13-way image classification set "dataset" from GitHub (soham10667/data-science-project); label vocabulary: apple black rot, apple healthy, apple scab, corn common rust, corn healthy, potato early blight, potato healthy, potato late blight, tomato early blight, tomato healthy, tomato late blight, tomato leaf spot, tomato powdery mildew.

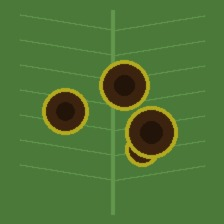
Label: tomato early blight

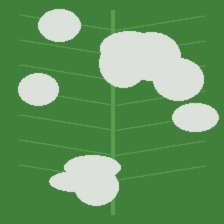
Label: tomato powdery mildew

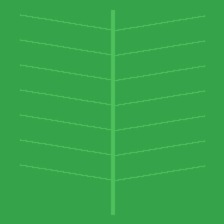
Label: corn healthy

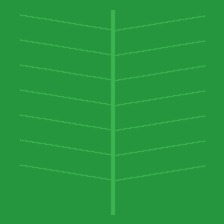
Label: potato healthy

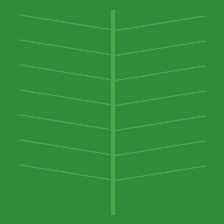
Label: apple healthy

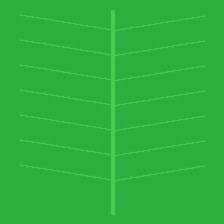
Label: tomato healthy
